Run: headless pygame with SDL's dummy video driver; simulated clock (each Clock.tick advances the game by its frame time, no real sleeping); random seed 0; keys injected as events and as key.get_pressed() state; no mouse input.
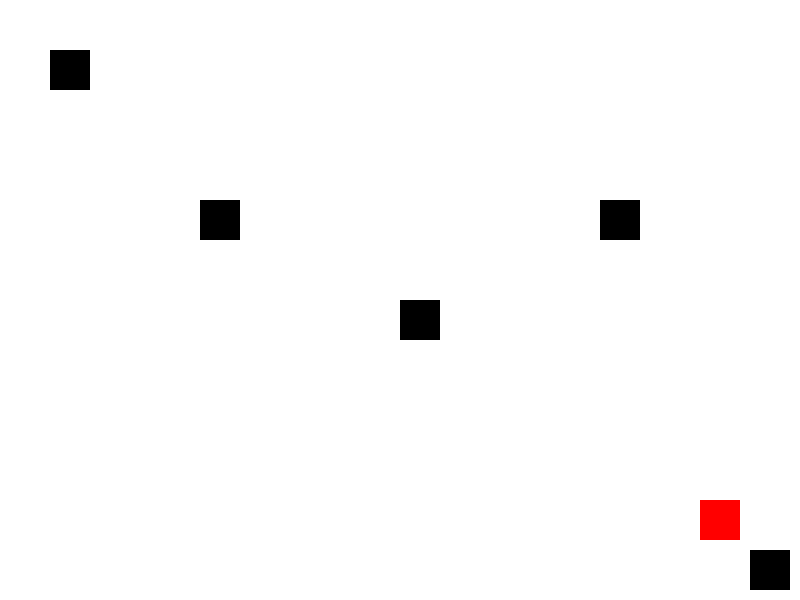
Frame 1 of 4 · flips 1–60 · no input
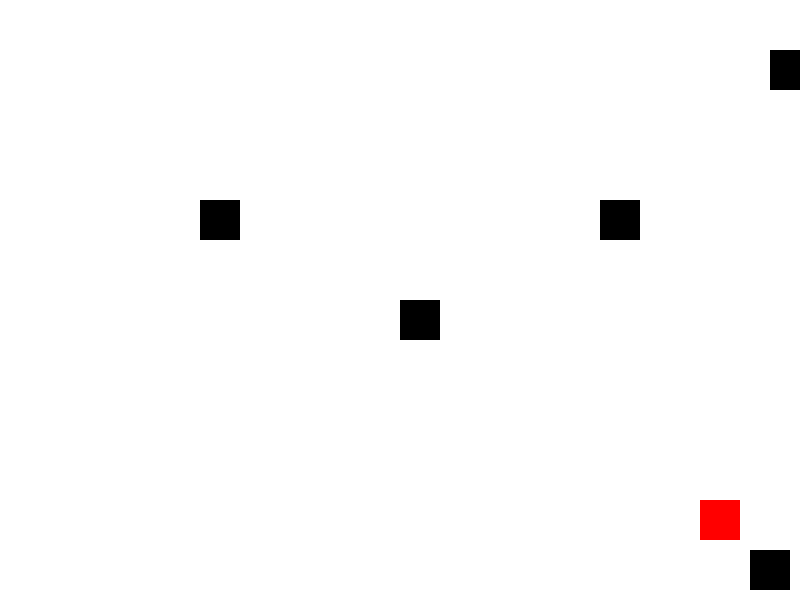
Frame 2 of 4 · flips 61–180 · tapped SPACE, RETURN · held RIGHT (→), D
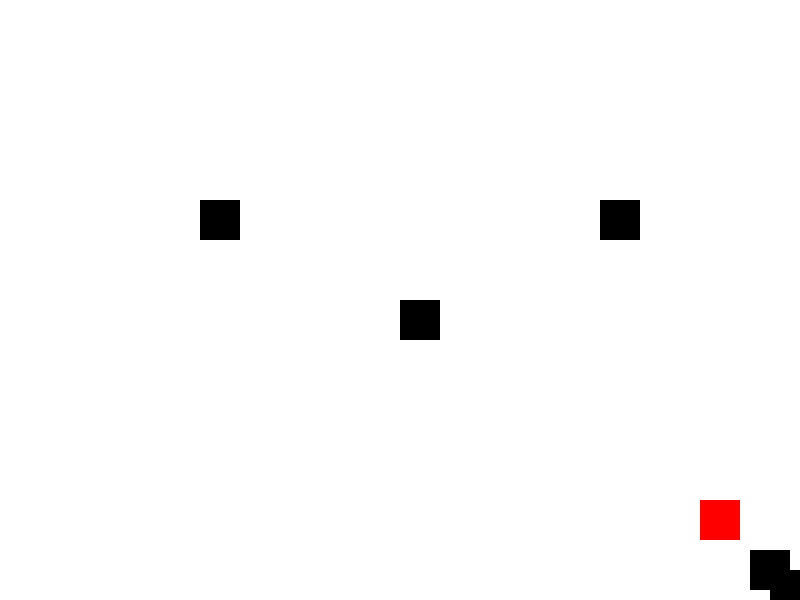
Frame 3 of 4 · flips 181–300 · held DOWN (↓), S
Frame 4 of 4 · flips 301–420 · held LEFT (←), A, UP (↑), W · screen unchanged from frame 3, image omitted

The pygame program that drew these frames:

import pygame
import sys
import random

# Ініціалізація Pygame
pygame.init()

# Константи
WIDTH, HEIGHT = 800, 600
FPS = 60

# Кольори
WHITE = (255, 255, 255)
BLACK = (0, 0, 0)
RED = (255, 0, 0)

# Розмір блоку
BLOCK_SIZE = 40

# Створення гравця
player = pygame.Rect(50, 50, BLOCK_SIZE, BLOCK_SIZE)

# Створення вихідної точки та вихіду
exit_point = pygame.Rect(700, 500, BLOCK_SIZE, BLOCK_SIZE)
exit_door = pygame.Rect(750, 550, BLOCK_SIZE, BLOCK_SIZE)

# Створення перешкод
obstacles = [pygame.Rect(200, 200, BLOCK_SIZE, BLOCK_SIZE),
             pygame.Rect(400, 300, BLOCK_SIZE, BLOCK_SIZE),
             pygame.Rect(600, 200, BLOCK_SIZE, BLOCK_SIZE)]

# Створення вікна
screen = pygame.display.set_mode((WIDTH, HEIGHT))
pygame.display.set_caption("Пригоди у Лабіринті")

clock = pygame.time.Clock()

# Головний цикл гри
while True:
    for event in pygame.event.get():
        if event.type == pygame.QUIT:
            pygame.quit()
            sys.exit()

    # Рух гравця за допомогою стрілок
    keys = pygame.key.get_pressed()
    if keys[pygame.K_LEFT] and player.left > 0:
        player.move_ip(-BLOCK_SIZE, 0)
    if keys[pygame.K_RIGHT] and player.right < WIDTH:
        player.move_ip(BLOCK_SIZE, 0)
    if keys[pygame.K_UP] and player.top > 0:
        player.move_ip(0, -BLOCK_SIZE)
    if keys[pygame.K_DOWN] and player.bottom < HEIGHT:
        player.move_ip(0, BLOCK_SIZE)

    # Перевірка на зіткнення з вихідними точкою та вихідом
    if player.colliderect(exit_point) and player.colliderect(exit_door):
        print("Ви виграли!")
        pygame.quit()
        sys.exit()

    # Перевірка на зіткнення з перешкодами
    for obstacle in obstacles:
        if player.colliderect(obstacle):
            print("Ви врізалися в перешкоду. Гра закінчена!")
            pygame.quit()
            sys.exit()

    # Відображення
    screen.fill(WHITE)
    pygame.draw.rect(screen, RED, exit_point)
    pygame.draw.rect(screen, BLACK, exit_door)
    pygame.draw.rect(screen, BLACK, player)
    for obstacle in obstacles:
        pygame.draw.rect(screen, BLACK, obstacle)

    pygame.display.flip()
    clock.tick(FPS)
